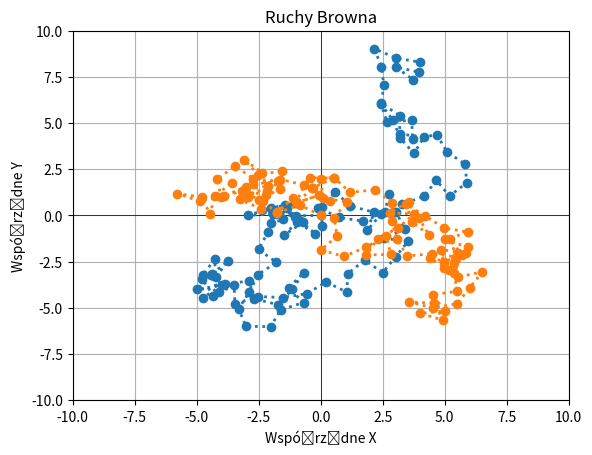

Here is the Python script that generated this plot:
from math import sqrt,sin,cos,pi
from random import randint

liczba_rund = 100
r = 1
cz1_X = [0]
cz1_Y = [0]

cz2_X = [0]
cz2_Y = [0]

def brown(brown_X, brown_Y):
    for runda in range(1,liczba_rund + 1):
        # wylosowany kąt musi być podany w radianach; wymagają tego funkcje sin() i cos()
        fi = float(randint(0, 360)) * pi / 180
        stare_x = brown_X[runda-1]
        nowe_x = stare_x + (r * cos(fi))
        stare_y = brown_Y[runda-1]
        nowe_y = stare_y + (r * sin(fi))
        brown_X.append(nowe_x)
        brown_Y.append(nowe_y)
        
    print(f"Wartości X = {brown_X}")
    print(f"Wartości Y = {brown_Y}")
    
brown(cz1_X, cz1_Y)
brown(cz2_X, cz2_Y)

# wczytujemy moduł i ustawiamy alias, który będziemy używać w kodzie
import matplotlib.pyplot as plt
import numpy as np

#linie układu współrzednych
plt.axhline(0, color='black', linewidth=.5)
plt.axvline(0, color='black', linewidth=.5)

plt.axis((-10, 10, -10, 10))
# plt.xticks(np.arange(-20, 20+1, 2))
# plt.yticks(np.arange(-20, 20+1, 2))

# wywołujemy metodę plot z parametrami:
# brown_X - tablica współrzędnych x
# brown_Y - tablica współrzędnych y
# "o:" - określenie rodzaju punktów i linii
# color="green" - określenie koloru
# linewidth=2 - określenie szerokości linii
plt.plot(cz1_X, cz1_Y, "o:", linewidth=2)
plt.plot(cz2_X, cz2_Y, "o:", linewidth=2)

# dodajemy opis współrzędnych oraz tytuł
plt.xlabel("Współrzędne X")
plt.ylabel("Współrzędne Y")
plt.title("Ruchy Browna")

# włączamy widoczność pomocniczej siatki współrzędnych
plt.grid(True)

# uruchamiamy okno wykresu
plt.show()